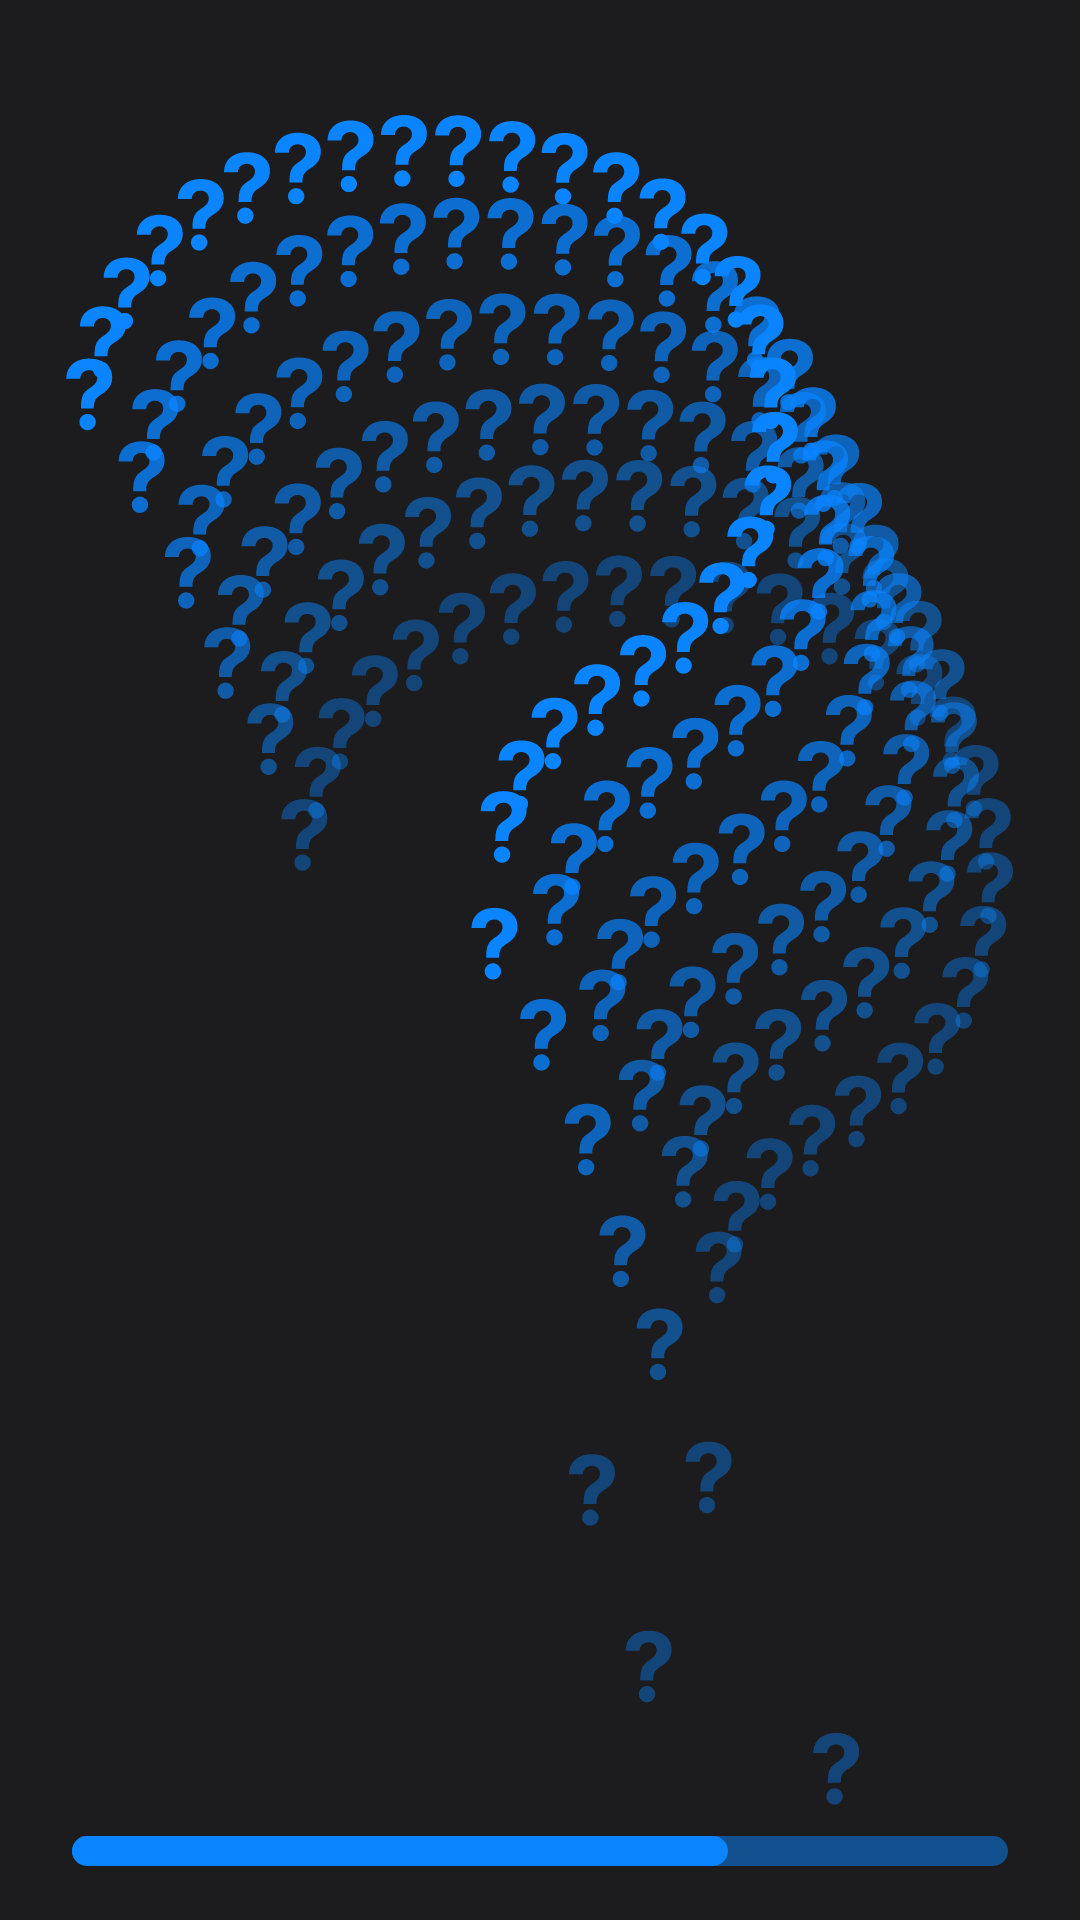

Write the Android layout XML for this screen, with the resource values it uses.
<!-- AndroidManifest.xml: application theme Theme.Astronomy -->
<!-- res/layout/fragment_loading.xml -->
<?xml version="1.0" encoding="utf-8"?>
<androidx.constraintlayout.widget.ConstraintLayout xmlns:android="http://schemas.android.com/apk/res/android"
    android:layout_width="match_parent"
    android:layout_height="match_parent"
    xmlns:app="http://schemas.android.com/apk/res-auto">

    <ImageView
        android:layout_width="0dp"
        android:layout_height="0dp"
        app:layout_constraintTop_toTopOf="parent"
        android:src="@drawable/img_loading"
        android:scaleType="centerInside"
        app:layout_constraintBottom_toBottomOf="parent"
        app:layout_constraintStart_toStartOf="parent"
        app:layout_constraintEnd_toEndOf="parent"
        android:contentDescription="@null" />

    <ProgressBar
        android:id="@+id/progress_bar"
        android:layout_width="match_parent"
        android:layout_height="10dp"
        android:layout_marginBottom="18dp"
        android:layout_marginHorizontal="24dp"
        style="@style/Widget.AppCompat.ProgressBar.Horizontal"
        android:progress="70"
        android:progressDrawable="@drawable/progress_bar"
        app:layout_constraintBottom_toBottomOf="parent"/>

</androidx.constraintlayout.widget.ConstraintLayout>
<!-- resources referenced by this layout -->
<resources>
  <!-- drawable img_loading: vector/xml drawable (drawable, 259871 chars, omitted) -->
  <!-- drawable progress_bar (drawable) -->
  <?xml version="1.0" encoding="utf-8"?>
  <layer-list xmlns:android="http://schemas.android.com/apk/res/android">
      <item android:id="@android:id/background">
          <shape>
              <solid android:color="@color/blue_transparent"/>
              <corners android:radius="10dp"/>
          </shape>
      </item>
  
      <item android:id="@android:id/progress">
  
          <scale android:scaleWidth="100%">
              <shape>
                  <solid android:color="@color/blue"/>
                  <corners android:radius="10dp"/>
              </shape>
          </scale>
      </item>
  </layer-list>
  <style name="Theme.Astronomy" parent="Base.Theme.Astronomy" />
  <color name="blue_transparent">#800A84FF</color>
  <color name="blue">#0A84FF</color>
  <style name="Base.Theme.Astronomy" parent="Theme.Material3.DayNight.NoActionBar">
          <item name="android:colorBackground">@color/black_1</item>
          <item name="colorPrimary">@color/black_1</item>
          <item name="colorSecondary">@color/black_1</item>
          <item name="android:actionBarWidgetTheme">@style/SearchViewTheme</item>
      </style>
  <color name="black_1">#1C1C1E</color>
  <style name="SearchViewTheme" parent="@android:style/Theme.Holo">
          <item name="android:textColorHint">#ACACAC</item>
      </style>
</resources>
